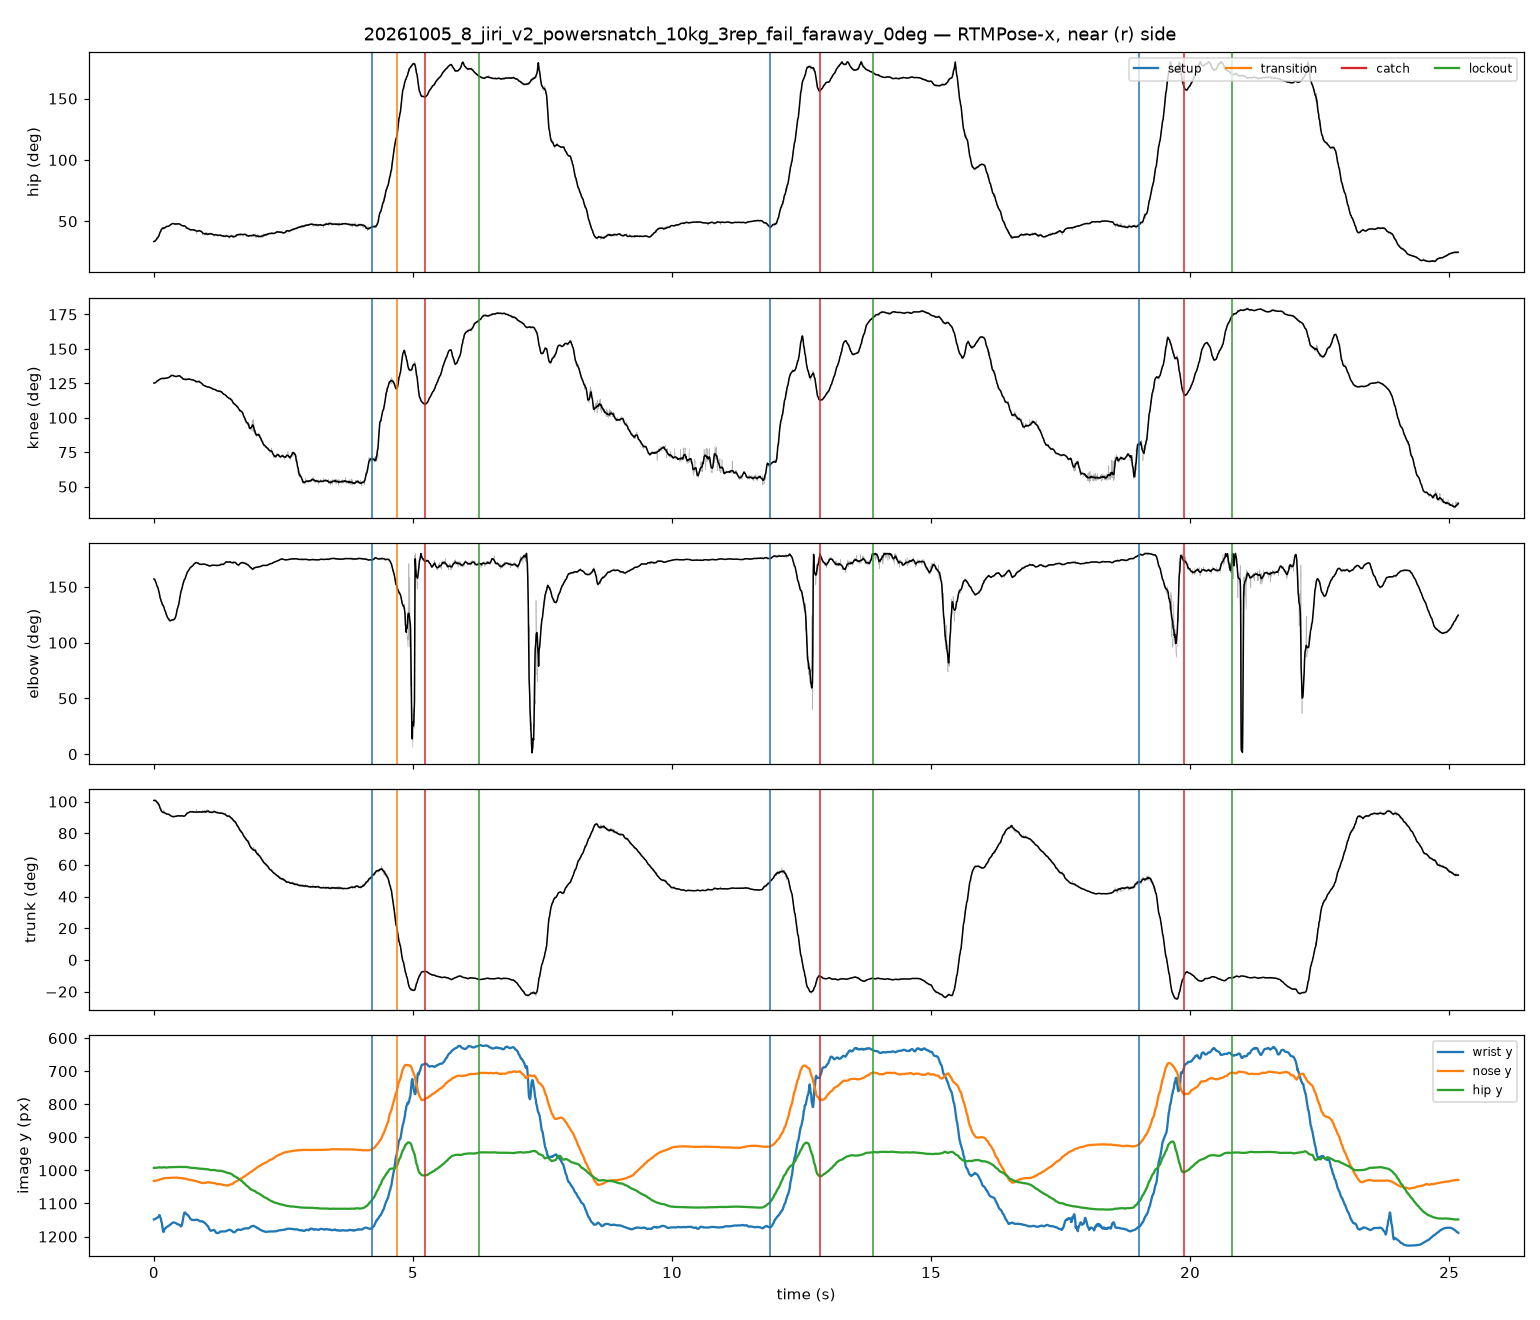

The file beside this chart, header and first rows:
frame, t_s, hip_raw, knee_raw, elbow_raw, trunk_raw, hip_smooth, knee_smooth, elbow_smooth, trunk_smooth, nose_x, nose_y, nose_score, l_eye_x, l_eye_y, l_eye_score, r_eye_x, r_eye_y, r_eye_score, l_ear_x, l_ear_y, l_ear_score, r_ear_x, r_ear_y
0, 0.00000, 34.32, 125.8, 157.2, 100.2, 33.51, 125.2, 157.1, 100.7, 609.2, 1032, 0.984, 618.3, 1023, 1.006, 612.8, 1019, 0.994, 606.5, 973.6, 0.631, 594.8, 986.3
1, 0.01250, 33.84, 125.3, 156.2, 100.4, 33.63, 125.2, 156.7, 100.7, 609.6, 1032, 0.986, 617.7, 1023, 1.007, 612.3, 1019, 0.996, 606.9, 974.8, 0.600, 595.1, 986.5
2, 0.01667, 33.3, 125.5, 157.1, 101.2, 33.76, 125.3, 156.4, 100.7, 609, 1032, 0.980, 618, 1023, 0.980, 612.6, 1018, 0.979, 608.1, 974.2, 0.492, 595.5, 985
3, 0.02083, 33.62, 124.6, 156, 100.6, 33.91, 125.4, 156, 100.7, 609.4, 1032, 0.983, 618.4, 1023, 0.997, 613, 1019, 0.986, 608.5, 973.6, 0.567, 596.8, 985.3
4, 0.02500, 34.15, 125.2, 154.6, 100.4, 34.07, 125.4, 155.6, 100.6, 610.6, 1031, 0.989, 619.6, 1023, 1.008, 613.3, 1019, 0.993, 607.9, 974.8, 0.574, 596.3, 986.4
5, 0.02917, 34.36, 125.6, 155.1, 100.6, 34.24, 125.5, 155.1, 100.6, 609.2, 1032, 0.988, 618.1, 1023, 1.010, 612.8, 1019, 0.996, 608.3, 974.2, 0.615, 597.6, 984.9
6, 0.03333, 33.52, 125.4, 154.8, 101.5, 34.43, 125.6, 154.6, 100.5, 609.5, 1031, 0.984, 617.5, 1023, 0.990, 612.2, 1018, 0.977, 609.5, 974.5, 0.523, 596.2, 984.3
7, 0.03750, 34.16, 125.5, 154.8, 101.1, 34.64, 125.7, 154.1, 100.4, 609.9, 1031, 0.980, 618.7, 1023, 0.980, 613.4, 1018, 0.969, 608.1, 975.7, 0.527, 597.4, 984.5
8, 0.04167, 34.19, 125.7, 153.4, 100.8, 34.86, 125.8, 153.6, 100.3, 609.3, 1032, 0.983, 618.2, 1023, 0.997, 612.9, 1018, 0.975, 608.4, 976, 0.565, 597.8, 984.8
9, 0.04583, 36.27, 126.1, 152.9, 99.23, 35.1, 125.9, 153, 100.2, 609.6, 1031, 0.987, 618.5, 1023, 0.997, 613.2, 1018, 0.986, 605.2, 977.1, 0.615, 597.3, 984.2
10, 0.05000, 34.95, 126.6, 152.4, 100.5, 35.35, 126.1, 152.4, 100, 610, 1031, 0.977, 618.8, 1023, 1.001, 612.6, 1018, 0.982, 607.3, 976.5, 0.597, 595.9, 984.5
11, 0.05417, 35.04, 126, 152.4, 100.2, 35.77, 126.3, 151.8, 99.78, 609.4, 1030, 0.971, 619.1, 1022, 0.993, 612.9, 1017, 0.979, 605.9, 976.8, 0.617, 596.2, 983.9
12, 0.05833, 36.55, 126.2, 151.7, 98.94, 36.06, 126.5, 151.1, 99.6, 608.8, 1031, 1.006, 617.6, 1024, 1.010, 612.4, 1017, 1.002, 604.5, 978, 0.593, 596.6, 984.1
13, 0.06250, 35.6, 126.2, 150.6, 99.88, 36.3, 126.7, 150.4, 99.47, 608.3, 1030, 0.973, 617.9, 1022, 1.002, 611.8, 1017, 0.986, 604.8, 977.4, 0.633, 596, 983.5
14, 0.07500, 37.93, 127, 149, 98.05, 36.61, 126.8, 149.7, 99.24, 609.5, 1030, 1.010, 619, 1022, 1.014, 612.1, 1015, 1.007, 602.5, 979.4, 0.578, 595.5, 983.8
15, 0.07917, 37.93, 127.3, 148.5, 98.29, 36.98, 126.9, 149, 98.92, 609.8, 1030, 1.006, 619.3, 1022, 1.009, 612.4, 1015, 1.002, 602.8, 978.9, 0.577, 595, 983.2
16, 0.08333, 37.43, 127.3, 148.3, 98.77, 37.27, 127.1, 148.4, 98.73, 609.2, 1029, 0.977, 618.7, 1022, 0.997, 612.7, 1015, 0.988, 603.1, 978.3, 0.617, 595.3, 982.6
17, 0.08750, 37.75, 127.7, 147.3, 98.45, 37.58, 127.2, 147.8, 98.5, 609.5, 1029, 0.969, 619, 1021, 0.990, 613, 1014, 0.986, 605.2, 978.6, 0.605, 595.7, 982
18, 0.09167, 37.23, 127.1, 146.9, 98.96, 37.87, 127.3, 147, 98.3, 608.9, 1029, 0.967, 618.4, 1020, 0.990, 612.4, 1013, 0.987, 607.2, 978.9, 0.564, 595.1, 981.5
19, 0.09583, 37.51, 127.4, 145.7, 98.68, 38.14, 127.4, 146.3, 98.08, 608.4, 1028, 0.964, 617.8, 1020, 0.976, 612.7, 1014, 0.981, 606.6, 980, 0.557, 595.5, 982.6
20, 0.1, 38.82, 127.6, 145.4, 97.61, 38.63, 127.5, 145.3, 97.69, 611.2, 1028, 0.975, 620.7, 1021, 0.971, 614.7, 1014, 0.976, 606.1, 982, 0.586, 597.5, 982.9
21, 0.1042, 37.8, 127.2, 144.7, 98.37, 39.07, 127.7, 144.3, 97.39, 610.6, 1028, 0.960, 620, 1019, 0.964, 614.1, 1013, 0.981, 607.2, 981.5, 0.530, 597, 982.3
22, 0.1083, 39.69, 127.7, 144, 96.74, 39.53, 127.8, 143.3, 97.03, 611.8, 1028, 0.977, 621.1, 1019, 0.962, 615.2, 1012, 0.971, 607.5, 982.6, 0.568, 599, 981.7
23, 0.1125, 40.5, 127.8, 143.7, 95.94, 40.1, 127.9, 142.2, 96.57, 610.3, 1028, 0.985, 619.7, 1019, 0.986, 613.7, 1013, 0.988, 607.8, 982, 0.556, 597.6, 981.2
24, 0.1167, 40.47, 127.6, 142.7, 96.19, 40.58, 127.9, 141.1, 96.19, 610.6, 1027, 0.994, 619.1, 1019, 0.993, 613.1, 1011, 1.004, 608.1, 981.5, 0.543, 597.9, 979.8
25, 0.1208, 40.39, 128.5, 140.9, 96.71, 41.26, 128.1, 139.9, 95.66, 610.3, 1026, 0.981, 618.8, 1019, 0.984, 613.7, 1011, 1.001, 608.6, 980.4, 0.573, 598.5, 979.6
26, 0.1333, 42.66, 127.9, 137.6, 94.25, 41.91, 128.2, 138.8, 95.16, 610, 1027, 1.025, 619.4, 1019, 1.017, 612.6, 1011, 1.027, 607.5, 978.5, 0.541, 598.2, 978.5
27, 0.1375, 42.06, 128.5, 137.1, 95.04, 42.63, 128.3, 137.7, 94.57, 609.8, 1027, 0.994, 619.1, 1018, 0.993, 613.1, 1010, 1.006, 609.8, 979.2, 0.552, 598, 978.4
28, 0.1417, 43.38, 128.1, 136.8, 93.98, 43.21, 128.4, 136.8, 94.12, 610.3, 1026, 1.023, 619.6, 1019, 1.021, 612.9, 1010, 1.026, 609.5, 979, 0.522, 597.7, 978.2
29, 0.1542, 44.42, 128.9, 133.7, 93.42, 43.68, 128.4, 136, 93.76, 610.9, 1026, 1.025, 621.9, 1018, 1.018, 614.3, 1010, 1.020, 612.6, 979.7, 0.521, 597.4, 978
30, 0.1583, 44.42, 128.9, 134.3, 93.42, 43.96, 128.5, 135.2, 93.58, 611.5, 1026, 1.025, 621.6, 1017, 1.015, 614, 1010, 1.019, 611.5, 978.6, 0.523, 598, 977.8
31, 0.1625, 44.77, 128.4, 134.2, 92.85, 44.25, 128.5, 134.6, 93.38, 610.3, 1026, 1.017, 621.3, 1017, 1.003, 613.7, 1010, 1.003, 612.9, 978.5, 0.528, 597.7, 977.6
32, 0.1667, 44.48, 128.7, 133.4, 93.13, 44.35, 128.5, 134, 93.32, 610.1, 1025, 1.015, 620.1, 1017, 1.005, 612.6, 1009, 1.012, 611.7, 977.4, 0.529, 598.3, 976.6
33, 0.1708, 44.7, 129, 133.6, 93.12, 44.45, 128.6, 133.7, 93.26, 609.8, 1025, 1.017, 620.7, 1018, 1.004, 614, 1010, 1.013, 613.1, 977.2, 0.542, 598.9, 976.4
34, 0.175, 44.99, 128.7, 133.7, 92.85, 44.54, 128.6, 133.4, 93.17, 610.3, 1025, 1.011, 620.4, 1016, 0.998, 613.7, 1009, 1.007, 612.9, 977.9, 0.541, 597.8, 976.2
35, 0.1792, 44.53, 127.9, 134, 92.82, 44.57, 128.5, 133.2, 93.12, 610.9, 1025, 1.010, 621.8, 1016, 0.995, 614.2, 1009, 1.007, 613.4, 977.7, 0.531, 597.5, 976
36, 0.1833, 45.04, 127.7, 133.5, 92.55, 44.49, 128.6, 132.9, 93.2, 609.8, 1025, 1.009, 620.6, 1017, 0.996, 613.1, 1009, 1.008, 613.1, 976.7, 0.536, 597.2, 975.9
37, 0.1875, 43.01, 128.7, 133.4, 94.74, 44.52, 128.5, 132.4, 93.14, 609.5, 1024, 1.001, 620.3, 1016, 0.972, 612.8, 1008, 0.998, 612.8, 975.7, 0.501, 597, 975.7
38, 0.1917, 43.92, 128.4, 132.3, 93.63, 44.46, 128.5, 131.9, 93.16, 610, 1024, 1.000, 620.9, 1016, 0.983, 614.2, 1008, 0.999, 613.4, 976.3, 0.526, 596.7, 976.3
39, 0.1958, 43.58, 129, 132, 94.17, 44.47, 128.5, 131.4, 93.14, 609.8, 1024, 1.002, 621.4, 1015, 0.974, 613.9, 1008, 1.001, 613.9, 975.3, 0.503, 596.4, 975.3
40, 0.2, 44.76, 128.5, 130.4, 92.81, 44.58, 128.5, 130.7, 93.06, 609.5, 1023, 1.011, 621.1, 1016, 0.997, 613.6, 1008, 1.011, 616.1, 976, 0.516, 597, 974.3
41, 0.2042, 44.77, 128.8, 130.7, 92.82, 44.69, 128.6, 129.9, 92.98, 610, 1024, 1.016, 621.7, 1016, 1.000, 614.2, 1007, 1.016, 615, 975.8, 0.522, 596.7, 974.9
42, 0.2083, 44.79, 128.8, 129.6, 92.81, 44.83, 128.6, 129.1, 92.86, 609.7, 1024, 1.016, 621.4, 1015, 0.997, 613.9, 1007, 1.013, 613.9, 975.6, 0.529, 596.5, 974.8
43, 0.2208, 45.34, 128.3, 126.9, 92.23, 44.95, 128.6, 128.3, 92.74, 610.3, 1023, 1.023, 621.9, 1015, 1.001, 614.4, 1006, 1.023, 614.4, 975.4, 0.529, 597, 974.6
44, 0.225, 45.57, 128.6, 127.3, 92.25, 45.11, 128.7, 127.5, 92.64, 609.2, 1023, 1.025, 620.8, 1015, 1.008, 613.3, 1006, 1.028, 615, 975.2, 0.531, 596.7, 974.4
45, 0.2292, 45.29, 128.7, 126.1, 92.5, 45.27, 128.7, 126.7, 92.5, 609.7, 1022, 1.024, 621.3, 1015, 1.006, 613.9, 1006, 1.026, 615.5, 975, 0.526, 597.3, 973.4
46, 0.2333, 45.59, 128.7, 125.3, 92.22, 45.45, 128.7, 126.1, 92.35, 609.4, 1023, 1.023, 621, 1015, 1.006, 613.6, 1005, 1.025, 615.2, 974, 0.527, 597, 973.2
47, 0.2375, 45.8, 129, 125.3, 92.23, 45.7, 128.7, 125.5, 92.13, 609.1, 1023, 1.028, 621.5, 1015, 1.013, 613.3, 1006, 1.031, 615.8, 974.7, 0.524, 596.8, 973
48, 0.2417, 45.8, 129, 125.3, 92.23, 45.74, 128.8, 125, 92.13, 609.7, 1023, 1.029, 621.2, 1016, 1.020, 613, 1006, 1.034, 616.3, 974.5, 0.524, 596.5, 972.8
49, 0.2458, 45.86, 128.5, 124.1, 91.96, 45.78, 128.8, 124.5, 92.13, 608.1, 1022, 1.030, 621.3, 1015, 1.021, 612.2, 1005, 1.031, 616.3, 974.5, 0.517, 596.5, 972.9
50, 0.25, 45.59, 128.5, 124.1, 92.22, 45.77, 128.8, 124, 92.18, 608.9, 1023, 1.024, 621.3, 1015, 1.013, 613.9, 1006, 1.020, 613.9, 972.1, 0.536, 597.4, 972.9
51, 0.2542, 45.58, 128.9, 124, 92.23, 45.79, 128.8, 123.5, 92.16, 609, 1023, 1.023, 621.4, 1015, 1.017, 613.1, 1006, 1.015, 613.9, 972.9, 0.539, 596.6, 972.9
52, 0.2583, 45.81, 129.1, 123.2, 92.22, 45.86, 128.9, 123.1, 92.13, 609.9, 1022, 1.030, 622.2, 1015, 1.030, 614, 1006, 1.019, 615.6, 972.1, 0.529, 596.6, 972.1
53, 0.2625, 45.81, 129.1, 123.7, 92.22, 45.84, 129, 122.7, 92.14, 609.9, 1022, 1.032, 622.3, 1015, 1.032, 614, 1006, 1.026, 614, 971.3, 0.536, 596.7, 972.2
54, 0.2667, 45.87, 128.8, 122.7, 91.95, 45.89, 129, 122.3, 92.11, 609.1, 1023, 1.037, 621.5, 1015, 1.044, 614.1, 1007, 1.029, 615.7, 970.5, 0.533, 596.7, 972.2
55, 0.2708, 46.34, 129.3, 122.7, 91.95, 45.94, 129, 121.8, 92.04, 609.1, 1023, 1.042, 621.5, 1015, 1.049, 614.1, 1007, 1.033, 614.9, 970.6, 0.534, 596.8, 973.1
56, 0.2833, 46.12, 129.4, 120.7, 91.95, 45.99, 129.1, 121.4, 91.99, 609.2, 1023, 1.040, 621.6, 1015, 1.051, 613.3, 1006, 1.030, 615.8, 969.8, 0.536, 596.8, 973.1
57, 0.2875, 45.53, 129.4, 120.2, 92.48, 46.09, 129.2, 120.9, 91.9, 608.4, 1023, 1.026, 621.6, 1014, 1.033, 612.5, 1007, 1.004, 614.2, 968.2, 0.527, 596, 972.3
58, 0.2917, 46.09, 129, 120.3, 91.95, 46.19, 129.4, 120.6, 91.83, 609.3, 1023, 1.044, 621.7, 1014, 1.058, 613.4, 1006, 1.035, 615.9, 967.4, 0.527, 596.9, 972.4
59, 0.2958, 46.42, 128.8, 119.6, 91.39, 46.32, 129.6, 120.3, 91.72, 608.5, 1024, 1.047, 621.7, 1015, 1.058, 612.6, 1006, 1.031, 615.1, 966.6, 0.517, 596.1, 972.4
... 4,971 more rows
